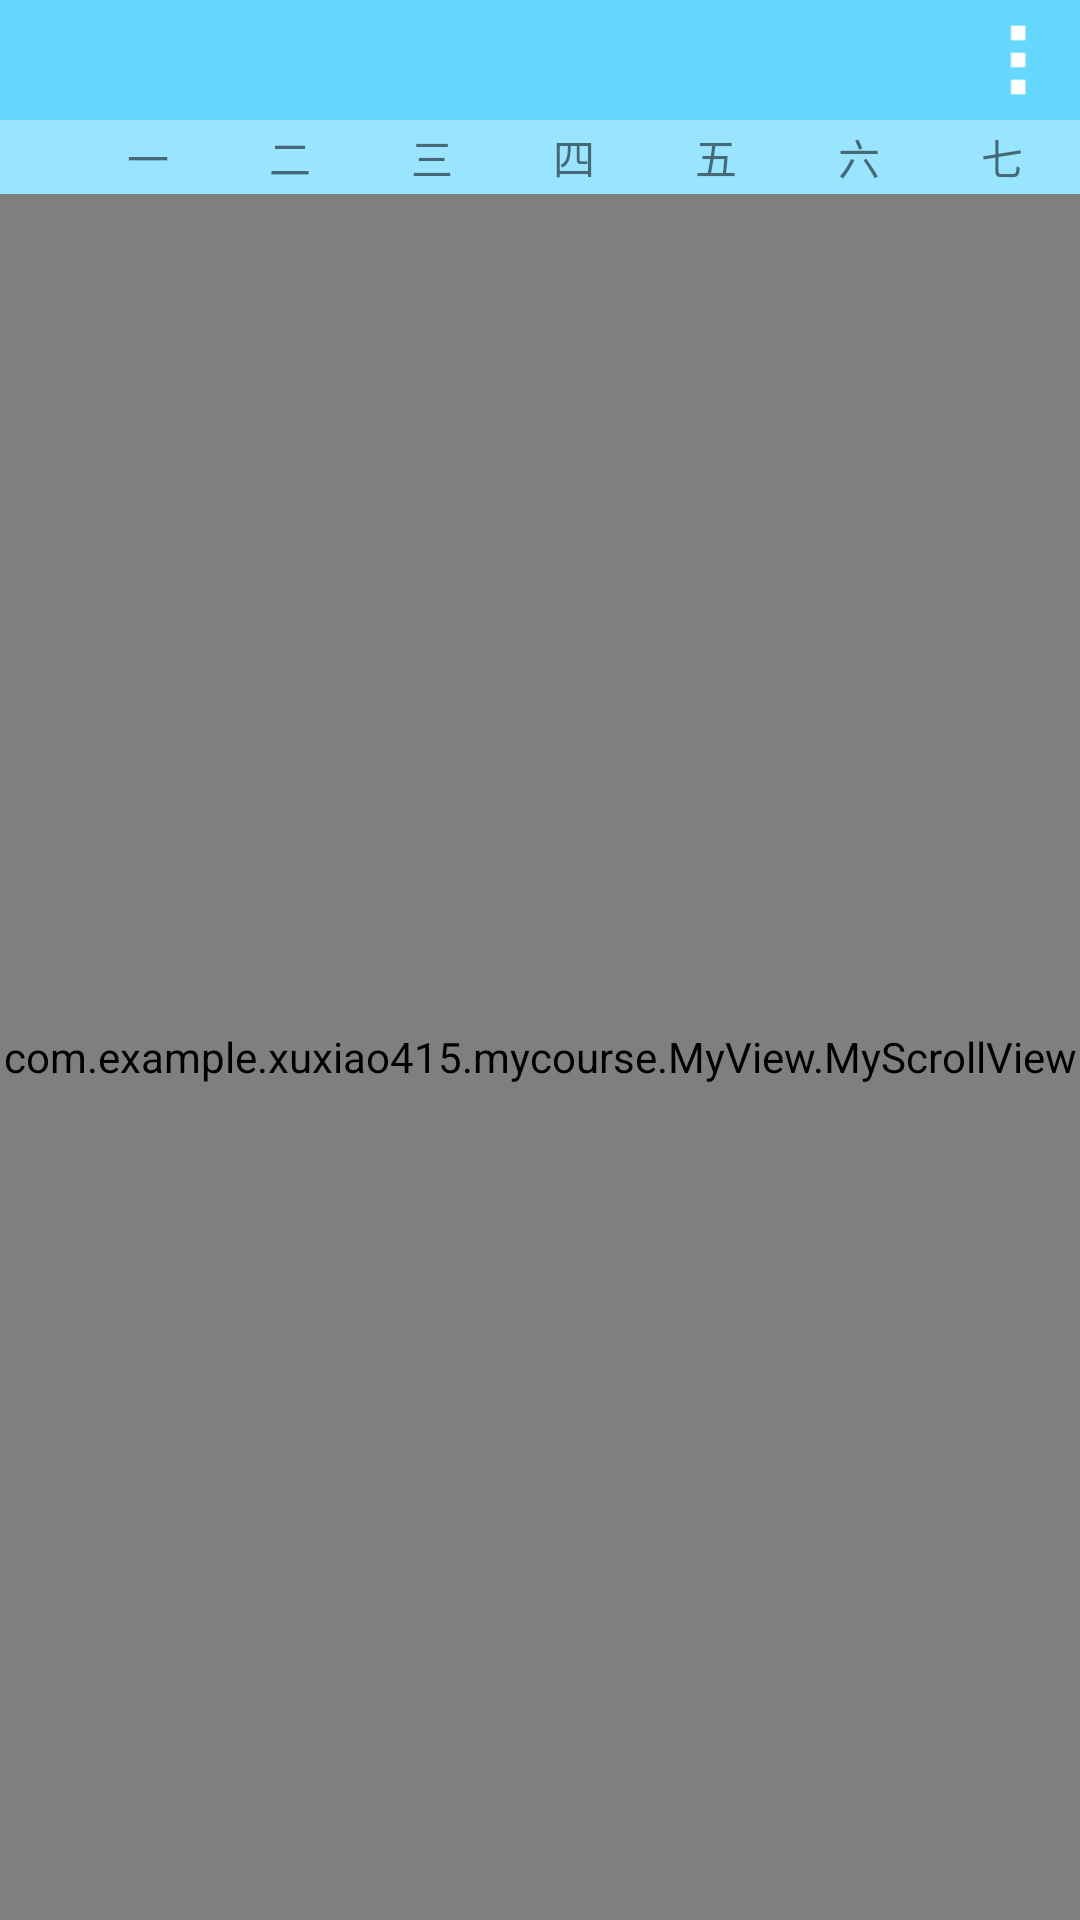

Write the Android layout XML for this screen, with the resource values it uses.
<!-- AndroidManifest.xml: fallback theme Theme.MaterialComponents.DayNight.NoActionBar -->
<!-- res/layout/activity_table_view.xml -->
<?xml version="1.0" encoding="utf-8"?>
<LinearLayout xmlns:android="http://schemas.android.com/apk/res/android"
    android:layout_width="match_parent"
    android:layout_height="match_parent"
    android:background="@drawable/coursebg"
    xmlns:tools="http://schemas.android.com/tools"
    android:orientation="vertical">


    <LinearLayout
        android:layout_width="match_parent"
        android:layout_height="40dp"
        android:background="#9900BFFF"
        android:gravity="right">

        <ImageView
            android:id="@+id/morebutton"
            android:layout_width="40dp"
            android:layout_height="40dp"
            android:clickable="true"
            android:background="?android:selectableItemBackgroundBorderless"
            android:padding="5dp"
            android:src="@drawable/morebutton" />
    </LinearLayout>

    <LinearLayout
        android:layout_width="match_parent"
        android:padding="2dp"
        android:background="#6600BFFF"
        android:layout_height="wrap_content">

        <TextView
            android:layout_width="0dp"
            android:layout_height="wrap_content"
            android:layout_weight="0.5" />

        <TextView
            android:layout_width="0dp"
            android:layout_height="wrap_content"
            android:layout_weight="1"
            android:gravity="center"
            android:text="@string/monday" />

        <TextView
            android:layout_width="0dp"
            android:layout_height="wrap_content"
            android:layout_weight="1"
            android:gravity="center"
            android:text="@string/tuesday" />

        <TextView
            android:layout_width="0dp"
            android:layout_height="wrap_content"
            android:layout_weight="1"
            android:gravity="center"
            android:text="@string/wednesday" />

        <TextView
            android:layout_width="0dp"
            android:layout_height="wrap_content"
            android:layout_weight="1"
            android:gravity="center"
            android:text="@string/thursday" />

        <TextView
            android:layout_width="0dp"
            android:layout_height="wrap_content"
            android:layout_weight="1"
            android:gravity="center"
            android:text="@string/friday" />

        <TextView
            android:layout_width="0dp"
            android:layout_height="wrap_content"
            android:layout_weight="1"
            android:gravity="center"
            android:text="@string/saturday" />

        <TextView
            android:layout_width="0dp"
            android:layout_height="wrap_content"
            android:layout_weight="1"
            android:gravity="center"
            android:text="@string/sunday" />
    </LinearLayout>

    <com.example.xuxiao415.mycourse.MyView.MyScrollView
        android:layout_width="match_parent"
        android:layout_height="match_parent">

        <LinearLayout
            android:layout_width="match_parent"
            android:layout_height="wrap_content">

            <FrameLayout
                android:layout_width="0dp"
                android:layout_height="wrap_content"
                android:layout_weight="0.5">

                <TextView
                    android:id="@+id/textView"
                    android:layout_width="match_parent"
                    android:layout_height="60dp"
                    android:gravity="center"
                    android:text="1" />

                <TextView
                    android:layout_width="match_parent"
                    android:layout_height="60dp"
                    android:layout_marginTop="60dp"
                    android:gravity="center"
                    android:text="2" />

                <TextView
                    android:layout_width="match_parent"
                    android:layout_height="60dp"
                    android:layout_marginTop="120dp"
                    android:gravity="center"
                    android:text="3" />

                <TextView
                    android:layout_width="match_parent"
                    android:layout_height="60dp"
                    android:layout_marginTop="180dp"
                    android:gravity="center"
                    android:text="4" />

                <TextView
                    android:layout_width="match_parent"
                    android:layout_height="60dp"
                    android:layout_marginTop="240dp"
                    android:gravity="center"
                    android:text="5" />


                <TextView
                    android:layout_width="match_parent"
                    android:layout_height="60dp"
                    android:layout_marginTop="300dp"
                    android:gravity="center"
                    android:text="6" />

                <TextView
                    android:layout_width="match_parent"
                    android:layout_height="60dp"
                    android:layout_marginTop="360dp"
                    android:gravity="center"
                    android:text="7" />

                <TextView
                    android:layout_width="match_parent"
                    android:layout_height="60dp"
                    android:layout_marginTop="420dp"
                    android:gravity="center"
                    android:text="8" />

                <TextView
                    android:layout_width="match_parent"
                    android:layout_height="60dp"
                    android:layout_marginTop="480dp"
                    android:gravity="center"
                    android:text="9" />

                <TextView
                    android:layout_width="match_parent"
                    android:layout_height="60dp"
                    android:layout_marginTop="540dp"
                    android:gravity="center"
                    android:text="10" />

                <TextView
                    android:layout_width="match_parent"
                    android:layout_height="60dp"
                    android:layout_marginTop="600dp"
                    android:gravity="center"
                    android:text="11" />

                <TextView
                    android:layout_width="match_parent"
                    android:layout_height="60dp"
                    android:layout_marginTop="660dp"
                    android:gravity="center"
                    android:text="12" />


            </FrameLayout>

            <FrameLayout
                android:id="@+id/framelayout1"
                android:layout_width="0dp"
                android:layout_height="wrap_content"
                android:layout_weight="1">




            </FrameLayout>

            <FrameLayout
                android:id="@+id/framelayout2"
                android:layout_width="0dp"
                android:layout_height="wrap_content"
                android:layout_weight="1">


            </FrameLayout>

            <FrameLayout
                android:id="@+id/framelayout3"
                android:layout_width="0dp"
                android:layout_height="wrap_content"
                android:layout_weight="1">


            </FrameLayout>

            <FrameLayout
                android:id="@+id/framelayout4"
                android:layout_width="0dp"
                android:layout_height="wrap_content"
                android:layout_weight="1">


            </FrameLayout>

            <FrameLayout
                android:id="@+id/framelayout5"
                android:layout_width="0dp"
                android:layout_height="wrap_content"
                android:layout_weight="1">


            </FrameLayout>

            <FrameLayout
                android:id="@+id/framelayout6"
                android:layout_width="0dp"
                android:layout_height="wrap_content"
                android:layout_weight="1">


            </FrameLayout>

            <FrameLayout
                android:id="@+id/framelayout7"
                android:layout_width="0dp"
                android:layout_height="wrap_content"
                android:layout_weight="1">


            </FrameLayout>
        </LinearLayout>
    </com.example.xuxiao415.mycourse.MyView.MyScrollView>
</LinearLayout>
<!-- resources referenced by this layout -->
<resources>
  <!-- drawable morebutton: png bitmap (drawable, 17812 bytes) -->
  <string name="friday">五</string>
  <string name="monday">一</string>
  <string name="saturday">六</string>
  <string name="sunday">七</string>
  <string name="thursday">四</string>
  <string name="tuesday">二</string>
  <string name="wednesday">三</string>
</resources>
